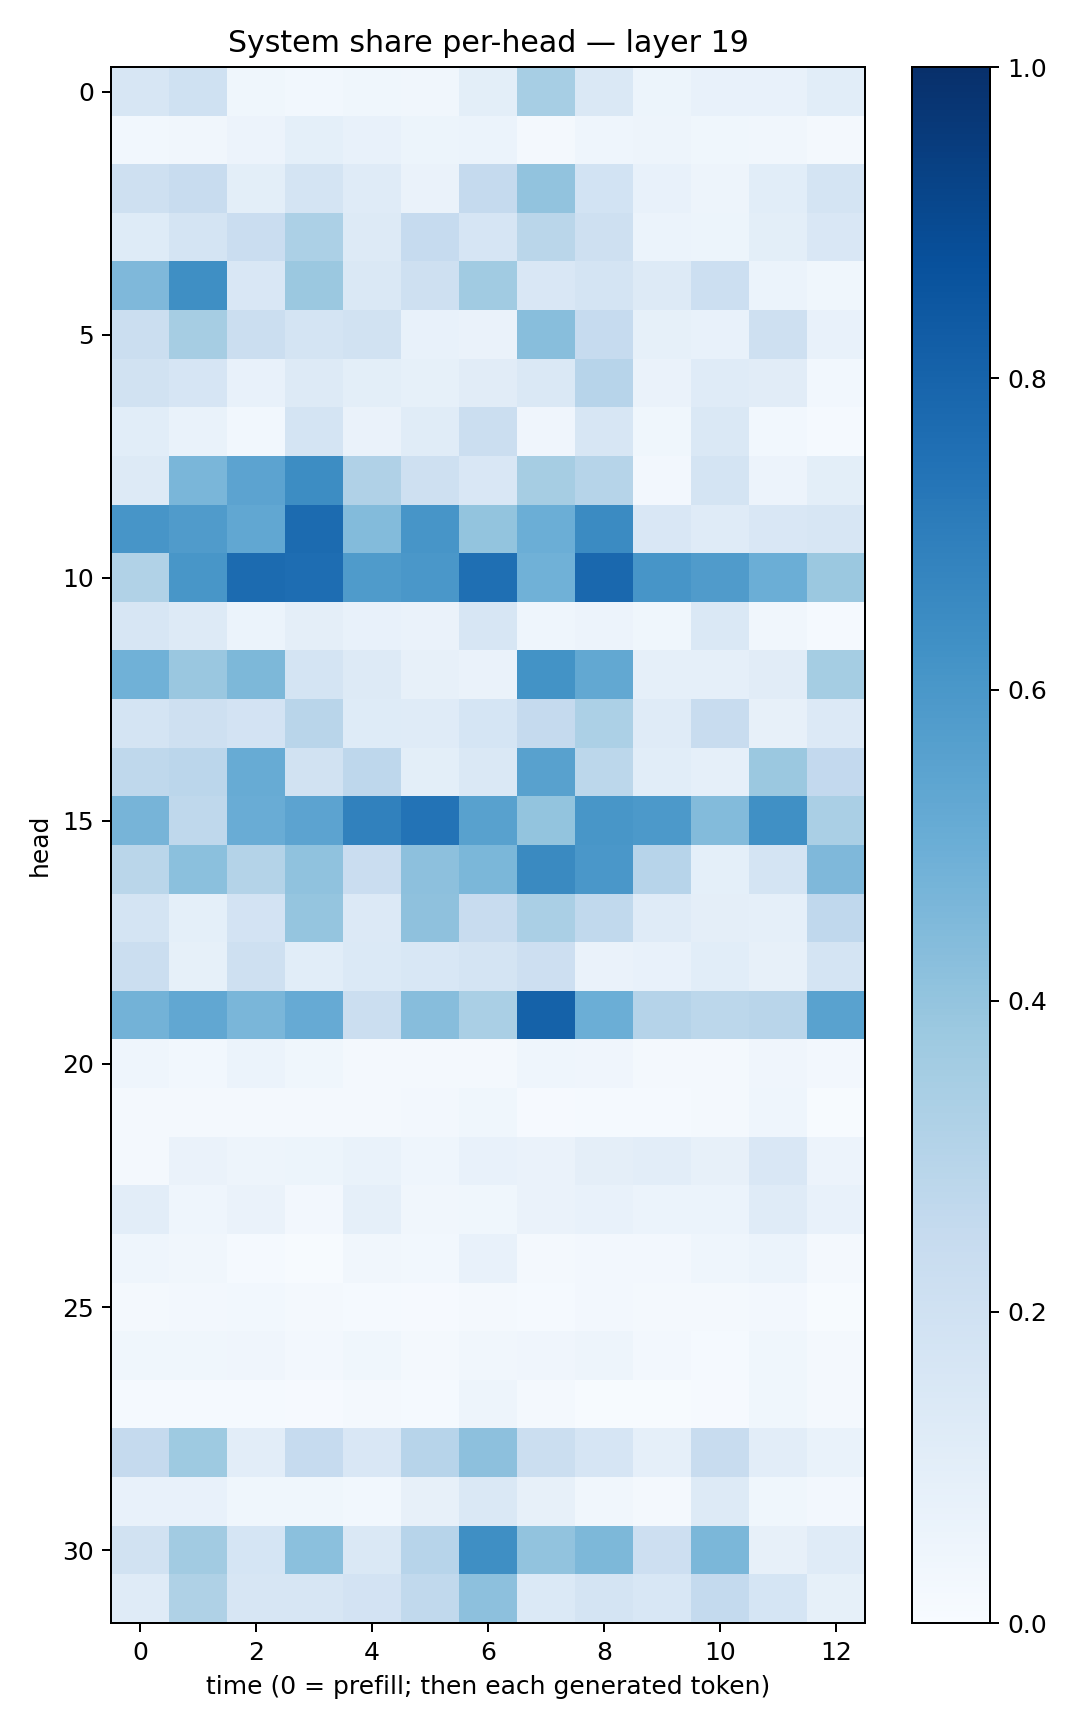

Data behind this chart, as committed beside it:
0.16387454, 0.20214519, 0.03869561, 0.030723436, 0.03746876, 0.03276453, 0.09808431, 0.34521034, 0.14601353, 0.054550923, 0.071357675, 0.07294348, 0.10750106
0.03049, 0.03294, 0.05564, 0.09241, 0.07131, 0.05215, 0.06057, 0.02318, 0.04318, 0.04978, 0.0361, 0.03467, 0.02327
0.2107, 0.2358, 0.1013, 0.1776, 0.1194, 0.06316, 0.2526, 0.4043, 0.1865, 0.07574, 0.04947, 0.1058, 0.1793
0.1212, 0.1746, 0.2275, 0.3316, 0.1274, 0.2469, 0.1671, 0.2882, 0.2056, 0.06196, 0.05113, 0.1003, 0.1516
0.4512, 0.6353, 0.1516, 0.3817, 0.1483, 0.2061, 0.3659, 0.1499, 0.1786, 0.1294, 0.2149, 0.0606, 0.03783
0.222, 0.3511, 0.2199, 0.1748, 0.1891, 0.07284, 0.06266, 0.4288, 0.247, 0.08333, 0.07592, 0.2052, 0.07462
0.1879, 0.1654, 0.07574, 0.1251, 0.1012, 0.08504, 0.113, 0.1457, 0.2952, 0.06258, 0.1181, 0.1102, 0.03028
0.1066, 0.06657, 0.02825, 0.1786, 0.06346, 0.1138, 0.2229, 0.04109, 0.1582, 0.03687, 0.1414, 0.03093, 0.01358
0.1312, 0.4642, 0.5441, 0.6442, 0.3179, 0.2066, 0.1488, 0.3486, 0.2984, 0.02581, 0.1734, 0.05637, 0.09963
0.6094, 0.5799, 0.5303, 0.7716, 0.4386, 0.6094, 0.3995, 0.4964, 0.6523, 0.1522, 0.1182, 0.1519, 0.1631
0.3133, 0.6054, 0.7703, 0.7648, 0.5857, 0.6014, 0.7558, 0.4871, 0.7834, 0.6067, 0.5798, 0.499, 0.3801
0.1564, 0.1278, 0.05861, 0.09564, 0.07391, 0.06525, 0.1614, 0.04345, 0.05527, 0.036, 0.1413, 0.03147, 0.01238
0.4869, 0.3841, 0.4535, 0.1782, 0.1305, 0.0818, 0.06574, 0.62, 0.5271, 0.08789, 0.0872, 0.1122, 0.3522
0.1766, 0.2083, 0.1808, 0.2895, 0.1231, 0.1183, 0.1694, 0.2533, 0.3292, 0.118, 0.2369, 0.07882, 0.1329
0.2718, 0.2841, 0.5106, 0.1915, 0.2739, 0.1009, 0.1458, 0.5571, 0.2795, 0.1065, 0.08717, 0.3793, 0.2607
0.4722, 0.2704, 0.5056, 0.5463, 0.6872, 0.7386, 0.5583, 0.3989, 0.6029, 0.5902, 0.4403, 0.6297, 0.3394
0.2854, 0.4215, 0.3071, 0.4093, 0.2268, 0.4178, 0.4591, 0.6528, 0.5986, 0.2955, 0.09053, 0.174, 0.4511
0.1727, 0.092, 0.1831, 0.3958, 0.1344, 0.4118, 0.2405, 0.3381, 0.2641, 0.1193, 0.09519, 0.08863, 0.2668
0.22, 0.08269, 0.2045, 0.109, 0.1403, 0.1543, 0.1745, 0.2118, 0.06594, 0.07796, 0.1065, 0.08074, 0.1748
0.4777, 0.5303, 0.4624, 0.5146, 0.221, 0.4303, 0.3362, 0.8064, 0.4971, 0.3032, 0.2792, 0.2922, 0.5522
0.04497, 0.03097, 0.06187, 0.03901, 0.0233, 0.02183, 0.02284, 0.04414, 0.04243, 0.02165, 0.01924, 0.04147, 0.02407
0.01759, 0.01771, 0.02329, 0.01907, 0.02229, 0.02488, 0.03635, 0.01073, 0.01357, 0.01511, 0.02318, 0.04665, 0.007693
0.01962, 0.0628, 0.04879, 0.0529, 0.06835, 0.04412, 0.07523, 0.06412, 0.09698, 0.1035, 0.07818, 0.1512, 0.05809
0.1025, 0.04472, 0.06626, 0.02376, 0.08635, 0.03134, 0.03602, 0.0657, 0.07703, 0.05976, 0.06067, 0.1204, 0.07404
0.04655, 0.03304, 0.01289, 0.007617, 0.03281, 0.02992, 0.07545, 0.0212, 0.02584, 0.02503, 0.0454, 0.05974, 0.02034
0.01609, 0.02686, 0.03109, 0.02199, 0.01379, 0.01044, 0.02229, 0.01435, 0.02438, 0.01998, 0.02167, 0.02466, 0.006729
0.03619, 0.03756, 0.04156, 0.02355, 0.03642, 0.01978, 0.03244, 0.04051, 0.04959, 0.02676, 0.0144, 0.03683, 0.02112
0.01242, 0.01498, 0.01186, 0.009213, 0.02112, 0.01209, 0.04699, 0.0168, 0.007047, 0.005822, 0.009944, 0.03522, 0.02182
0.2527, 0.3735, 0.105, 0.2497, 0.1502, 0.2969, 0.4154, 0.2244, 0.1668, 0.0884, 0.2406, 0.1029, 0.06828
0.0764, 0.07196, 0.03684, 0.03641, 0.02963, 0.07893, 0.1408, 0.07918, 0.03365, 0.0203, 0.1304, 0.03904, 0.02461
0.1947, 0.3607, 0.1684, 0.4183, 0.1438, 0.2931, 0.6331, 0.4036, 0.4553, 0.214, 0.4604, 0.08116, 0.1186
0.1176, 0.3215, 0.1589, 0.1607, 0.1823, 0.2631, 0.4174, 0.1375, 0.1795, 0.1551, 0.2543, 0.1699, 0.08546
